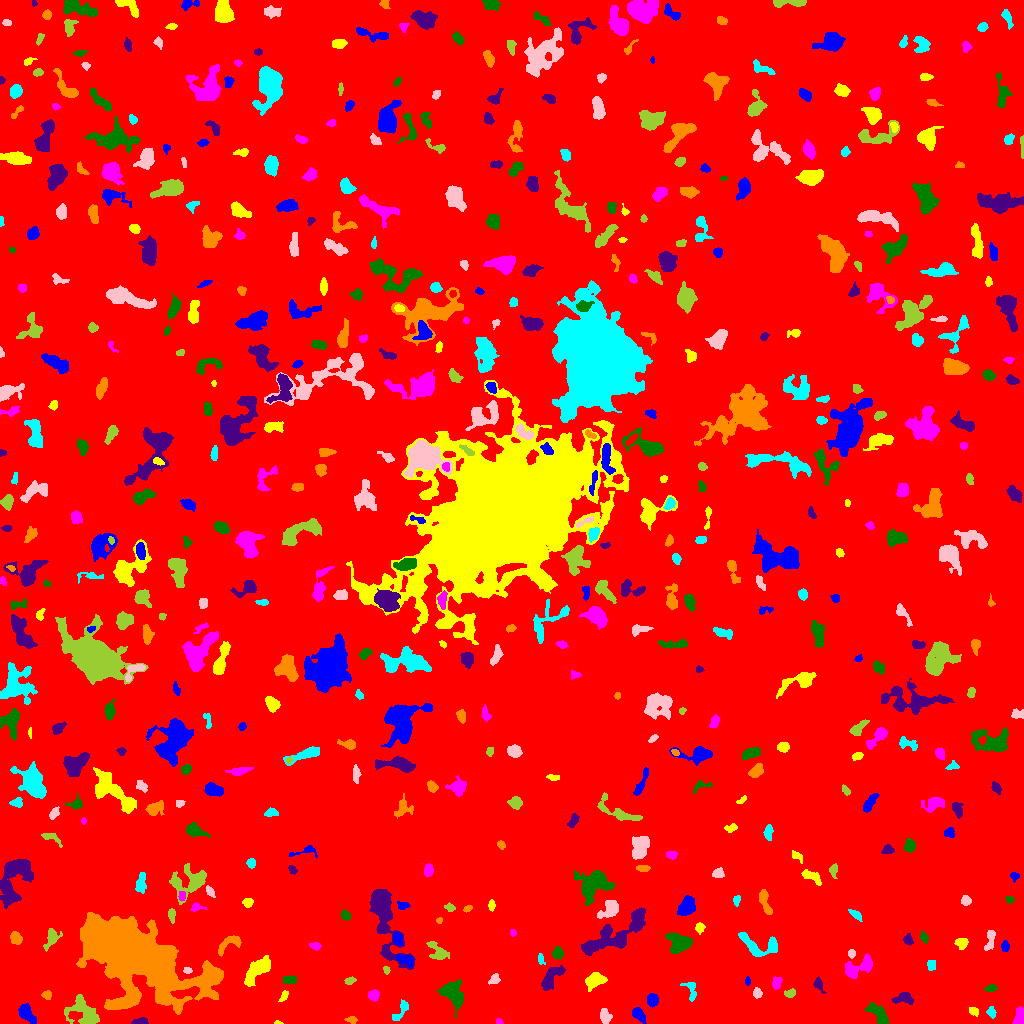

The data file committed next to this chart (first rows):
ID, X, Y, A, B, theta, total_flux, mu_max, mu_median, mu_mean, R_fwhm, R_e, R10, R90, x_start, x_end, y_start, y_end, area, greylevel
0, 503.9, 517.8, 299.3, 293.9, -0.8716, 1612139, 15.0, 1.0, 1.844, 29.42, 233.5, 88.41, 390.1, 0, 1023, 0, 1023, 874393, 1.844
1, 638.4, 9.14, 4.029, 2.381, -0.8588, 634.0, 9.0, 4.0, 4.038, 4.297, 3.868, 1.493, 6.129, 632, 646, 0, 16, 157, 8.038
2, 278.0, 0.7797, 2.124, 0.8231, -0.09789, 59.0, 4.0, 2.0, 2.107, 2.394, 1.596, 0.5642, 2.585, 274, 283, 0, 3, 28, 7.107
3, 498.7, 1.512, 1.857, 1.345, -0.2273, 84.0, 4.0, 2.0, 2.1, 2.932, 1.871, 0.7979, 2.932, 496, 503, 0, 5, 40, 7.1
4, 452.2, 30.36, 6.882, 4.752, -0.8832, 2269, 13.0, 5.0, 5.009, 6.507, 6.482, 2.523, 10.3, 437, 463, 5, 44, 453, 9.009
5, 140.2, 1.554, 3.546, 1.383, 0.05439, 285.0, 8.0, 3.0, 3.032, 3.241, 2.585, 0.9772, 4.297, 131, 148, 0, 6, 94, 8.032
6, 351.7, 3.629, 2.803, 1.619, -0.06942, 140.0, 4.0, 2.0, 1.918, 3.785, 2.585, 0.9772, 4.029, 344, 357, 0, 7, 73, 6.918
7, 991.4, 11.13, 2.564, 1.971, -1.163, 199.0, 6.0, 2.0, 2.287, 3.29, 2.821, 0.9772, 4.478, 986, 996, 5, 17, 87, 7.287
8, 604.9, 7.273, 3.657, 2.284, -1.425, 766.0, 12.0, 4.5, 5.176, 4.37, 3.568, 1.382, 5.781, 600, 612, 0, 15, 148, 9.176
9, 84.09, 11.51, 8.739, 5.412, -0.6822, 1508, 8.0, 2.0, 2.84, 7.506, 6.482, 2.523, 10.56, 64, 99, 0, 29, 531, 7.84
10, 709.3, 6.445, 2.781, 2.03, 1.359, 164.0, 4.0, 2.0, 1.864, 4.146, 2.985, 1.128, 4.652, 705, 714, 1, 12, 88, 7.864
11, 25.66, 10.73, 4.906, 2.821, -0.9316, 533.0, 6.0, 2.0, 2.249, 5.557, 4.297, 1.784, 7.069, 18, 36, 0, 20, 237, 7.249
12, 973.4, 12.15, 2.566, 1.954, -0.4511, 183.0, 4.0, 2.0, 2.316, 4.26, 2.877, 1.128, 4.334, 969, 978, 7, 16, 79, 7.316
13, 1019, 6.541, 4.632, 2.37, 1.482, 342.0, 4.0, 2.0, 2.221, 6.103, 4.029, 1.596, 5.997, 1012, 1023, 0, 17, 154, 7.221
14, 879.2, 8.04, 6.759, 2.827, -0.8614, 623.0, 6.0, 2.0, 2.265, 5.971, 4.886, 1.784, 7.59, 865, 888, 0, 21, 275, 7.265
15, 904.7, 25.94, 3.998, 2.755, -0.1096, 527.0, 10.0, 2.0, 2.833, 3.827, 3.523, 1.262, 5.917, 891, 913, 19, 31, 186, 7.833
16, 46.98, 28.41, 2.208, 2.058, 0.5553, 162.0, 4.0, 2.0, 2.025, 3.949, 2.646, 1.128, 4.184, 41, 51, 24, 33, 80, 7.025
17, 402, 14.07, 6.512, 2.241, 0.9816, 246.0, 5.0, 1.0, 1.519, 3.038, 3.385, 1.128, 5.917, 392, 408, 3, 24, 162, 6.519
18, 757.3, 30.26, 2.095, 1.951, -1.279, 227.0, 8.0, 2.0, 2.64, 2.764, 2.459, 0.7979, 4.107, 753, 762, 25, 36, 86, 7.64
19, 789.6, 30.36, 2.773, 1.714, 0.04662, 151.0, 4.0, 2.0, 1.736, 3.949, 2.706, 0.9772, 4.297, 784, 795, 26, 35, 87, 7.736
20, 355.6, 30.56, 1.554, 1.074, 1.381, 64.0, 5.0, 2.0, 2.065, 1.871, 1.596, 0.5642, 2.585, 353, 358, 28, 34, 31, 7.065
21, 652.3, 22.97, 2.661, 2.311, 1.409, 608.0, 13.0, 4.0, 4.343, 3.7, 3.141, 1.262, 5.046, 647, 658, 16, 30, 140, 9.343
22, 283.8, 27.14, 3.326, 1.521, 1.022, 161.0, 4.0, 2.0, 2.118, 4.029, 2.764, 1.128, 4.222, 278, 288, 22, 33, 76, 7.118
23, 373.3, 28.41, 2.636, 2.415, 0.1502, 573.0, 11.0, 4.5, 5.026, 3.827, 3.192, 1.262, 5.046, 368, 379, 22, 34, 114, 9.026
24, 991.4, 35.13, 2.693, 1.659, 0.1978, 287.0, 12.0, 3.0, 3.5, 2.257, 2.459, 0.7979, 4.184, 984, 997, 32, 39, 82, 8.5
25, 818.3, 39.32, 3.319, 1.997, -1.098, 206.0, 5.0, 2.0, 1.981, 3.385, 2.932, 1.128, 4.787, 813, 826, 30, 47, 104, 6.981
26, 131.6, 69.71, 25.01, 12.63, -0.5007, 116728, 91.0, 8.0, 16.98, 15.75, 17.54, 6.652, 34.54, 76, 223, 9, 111, 6876, 20.98
27, 690.8, 33.45, 5.86, 3.063, -1.233, 335.0, 4.0, 2.0, 2.248, 6.408, 4.146, 1.596, 6.206, 680, 696, 22, 41, 149, 6.248
28, 495, 44.21, 2.812, 2.275, 0.7287, 155.0, 4.0, 1.0, 1.582, 3.478, 2.877, 0.9772, 4.918, 488, 500, 39, 50, 98, 6.582
29, 350, 42.91, 2.724, 1.441, 0.1616, 103.0, 3.0, 1.0, 1.392, 3.192, 2.523, 0.9772, 3.989, 344, 356, 39, 47, 74, 6.392
30, 1011, 49.67, 6.933, 2.579, 0.213, 346.0, 5.0, 2.0, 1.831, 4.068, 3.989, 1.596, 6.628, 1001, 1023, 37, 55, 189, 6.831
31, 747.5, 42.29, 2.233, 1.212, -0.0, 82.0, 4.0, 2.0, 1.783, 2.764, 1.954, 0.7979, 3.241, 745, 750, 38, 47, 46, 6.783
32, 594.8, 43.13, 4.719, 2.971, 0.3245, 791.0, 8.0, 2.0, 3.066, 5.441, 4.478, 1.784, 7.334, 585, 607, 32, 51, 258, 8.066
33, 776.6, 40.92, 3.068, 2.148, 1.279, 303.0, 5.0, 3.0, 2.78, 4.334, 3.241, 1.382, 5.046, 772, 782, 34, 47, 109, 7.78
34, 290.6, 43.5, 3.236, 2.053, 0.0, 230.0, 5.0, 2.0, 2.072, 3.742, 3.09, 1.128, 4.983, 283, 296, 40, 48, 111, 7.072
35, 551.7, 46.26, 8.316, 3.167, 0.905, 1104, 8.0, 3.0, 3.505, 6.77, 5.585, 2.185, 8.795, 541, 565, 33, 58, 315, 7.505
36, 216.5, 46.91, 2.173, 1.514, 1.023, 114.0, 5.0, 2.0, 1.839, 2.646, 2.185, 0.7979, 3.478, 212, 221, 42, 52, 62, 11.84
37, 931.2, 58.87, 2.893, 2.22, 1.545, 179.0, 3.0, 2.0, 2.034, 4.853, 3.241, 1.262, 4.687, 927, 935, 53, 63, 88, 7.034
38, 187.4, 52.97, 2.077, 1.507, -0.1158, 97.0, 3.0, 2.0, 1.796, 3.192, 2.257, 0.9772, 3.523, 183, 192, 50, 56, 54, 7.796
39, 386.3, 53.2, 2.028, 1.536, -1.275, 172.0, 6.0, 3.0, 3.44, 3.338, 2.257, 0.7979, 3.478, 383, 390, 49, 57, 50, 7.44
40, 12.92, 64.03, 2.664, 2.533, 1.052, 444.0, 8.0, 3.0, 3.415, 4.478, 3.385, 1.382, 5.232, 7, 19, 58, 71, 130, 8.415
41, 405.2, 63.88, 5.317, 2.258, -0.3852, 341.0, 5.0, 2.0, 2.105, 4.37, 3.742, 1.382, 6.155, 395, 413, 56, 69, 162, 9.105
42, 257.1, 53.76, 8.942, 3.553, 0.7849, 1777, 11.0, 4.0, 4.066, 6.077, 6.604, 2.585, 10.2, 244, 270, 37, 68, 437, 8.066
43, 858.2, 56.32, 8.77, 3.918, 0.4402, 1262, 7.0, 3.0, 3.486, 7.269, 5.997, 2.459, 9.407, 845, 872, 45, 70, 362, 7.486
44, 558, 70.35, 2.568, 2.461, -1.074, 443.0, 10.0, 3.0, 3.602, 3.656, 3.141, 1.128, 5.046, 551, 563, 64, 77, 123, 8.602
45, 384.5, 105.2, 21.48, 5.582, -1.325, 4306, 13.0, 3.0, 3.972, 7.159, 9.723, 3.568, 16.03, 369, 415, 54, 134, 1084, 7.972
46, 229.7, 80.63, 7.279, 3.177, 0.5245, 490.0, 4.0, 2.0, 2.207, 6.956, 4.687, 1.954, 7.247, 218, 241, 67, 88, 222, 7.207
47, 540.6, 64.58, 3.048, 1.531, -1.268, 116.0, 4.0, 2.0, 1.758, 3.432, 2.585, 0.9772, 4.107, 538, 545, 59, 70, 66, 6.758
48, 851.5, 69.98, 1.86, 1.639, -9.433768341139234e-12, 96.0, 4.0, 1.0, 1.548, 2.985, 2.111, 0.7979, 3.568, 848, 855, 65, 74, 62, 8.548
49, 437.7, 71.69, 6.301, 3.084, -0.8128, 500.0, 6.0, 2.0, 2.101, 5.202, 4.442, 1.596, 7.291, 426, 449, 64, 82, 238, 7.101
50, 331.6, 60.21, 4.519, 1.805, 1.403, 406.0, 7.0, 2.0, 2.57, 3.613, 3.432, 1.262, 5.67, 327, 338, 50, 72, 158, 7.57
51, 1005, 76.86, 2.623, 1.868, 1.485, 245.0, 6.0, 3.0, 2.952, 3.827, 2.821, 1.128, 4.406, 1001, 1009, 72, 83, 83, 7.952
52, 961.9, 80.87, 2.681, 2.323, 0.06691, 361.0, 8.0, 3.0, 2.888, 3.656, 2.985, 1.128, 4.853, 954, 968, 74, 85, 125, 7.888
53, 315.6, 77.53, 2.577, 1.415, -0.06597, 237.0, 8.0, 2.0, 3.0, 3.09, 2.326, 0.7979, 3.742, 309, 321, 73, 81, 79, 8.0
54, 678.9, 80.95, 6.036, 4.666, -0.3807, 1703, 10.0, 5.0, 4.458, 7.818, 6.383, 2.523, 9.624, 665, 692, 70, 91, 382, 8.458
55, 907.9, 83.77, 2.558, 2.207, -1.282, 225.0, 5.0, 2.0, 2.394, 3.742, 3.038, 1.128, 4.618, 903, 913, 78, 90, 94, 7.394
56, 15.9, 85.05, 3.005, 2.418, -1.189, 492.0, 8.0, 4.0, 3.591, 4.82, 3.523, 1.382, 5.352, 10, 22, 79, 92, 137, 8.591
57, 758.9, 78.17, 11.92, 5.365, -0.2607, 1502, 9.0, 4.0, 3.568, 6.024, 6.699, 2.523, 10.28, 738, 777, 67, 91, 421, 7.568
58, 989.8, 82.59, 5.676, 2.007, 1.395, 254.0, 4.0, 2.0, 1.639, 5.109, 3.827, 1.382, 5.971, 984, 995, 73, 93, 155, 7.639
59, 51.21, 85.62, 5.288, 3.034, 1.134, 731.0, 7.0, 3.0, 3.673, 5.557, 4.406, 1.784, 6.887, 43, 62, 72, 95, 199, 7.673
... 557 more rows
